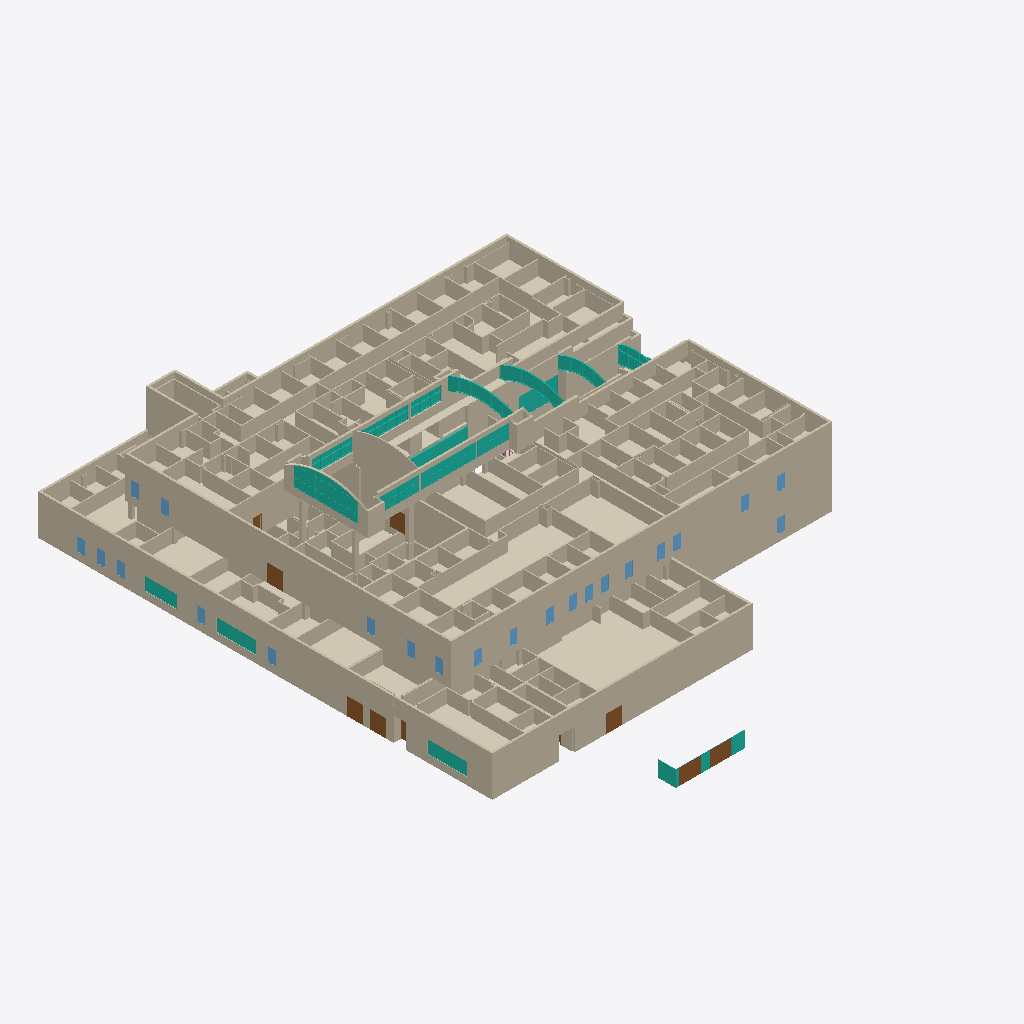
Isometric view of an IFC building model (IFC-SPF (STEP), schema IFC2X3, length unit metre), seen from the south-west, elements coloured by IFC class (only those large enough to see are counted): 286 walls (beige), 65 coverings (cream), 22 windows (light blue), 19 curtain walls (teal), 8 doors (brown).
Extent 52.7 m × 66.1 m × 14.8 m (x, y, z). Storeys (4): TOF Footing at -1.00 m; First Floor at 0.00 m; Second Floor at 4.57 m; Roof - Main at 9.25 m. Elements (1894): 1065 IfcWallStandardCase, 250 IfcCovering, 249 IfcDoor, 118 IfcFurnishingElement, 102 IfcFlowTerminal, 58 IfcWindow, 31 IfcCurtainWall, 15 IfcWall, 3 IfcRailing, 3 IfcStair.

HEADER;
FILE_DESCRIPTION(('ViewDefinition [CoordinationView]'),'2;1');
FILE_NAME('Project Number','2011-09-06T11:22:43',(''),(''),'Autodesk Revit Architecture 2011 - 1.0','20100326_1700 (Solibri IFC Optimizer)','');
FILE_SCHEMA(('IFC2X3'));
ENDSEC;
DATA;
#172739=IFCPROJECT('3eM8WbY_59RR5TDWry5aRV',#1,'Project Number',$,$,'','Project Status',(#4,#31915),#177014);
#38083=IFCSITE('3eM8WbY_59RR5TDWry5aRT',#1,'Default',$,'',#31916,$,$,.ELEMENT.,(42,21,30,344238),(-71,-3,-35,-194702),-0.0,$,$);
#13535=IFCBUILDING('3eM8WbY_59RR5TDWry5aRU',#1,$,$,$,#11499,$,$,.ELEMENT.,$,$,#51212);
#3954=IFCBUILDINGSTOREY('3eM8WbY_59RR5TDWs3wwJP',#1,'First Floor',$,$,#15,$,$,.ELEMENT.,-3.531500E-13);
#3955=IFCBUILDINGSTOREY('3eM8WbY_59RR5TDWs3wwJN',#1,'Second Floor',$,$,#32,$,$,.ELEMENT.,4.570000000004098);
#3956=IFCBUILDINGSTOREY('3eM8WbY_59RR5TDWs3wwJL',#1,'Roof - Main',$,$,#47,$,$,.ELEMENT.,9.25000000000408);
#4325=IFCBUILDINGSTOREY('3eM8WbY_59RR5TDWs3wwJR',#1,'TOF Footing',$,$,#634,$,$,.ELEMENT.,-1.000000000000353);
#94=IFCWALLSTANDARDCASE('3LbNSBzHHBSuzhUUvuwAbw',#1,'Basic Wall:Exterior - Insul Panel on Mtl. Stud:145344',$,'Basic Wall:Exterior - Insul Panel on Mtl. Stud:130954',#2246,#132820,'145344');
#101=IFCWALLSTANDARDCASE('3LbNSBzHHBSuzhUUvuwARp',#1,'Basic Wall:Exterior - Insul Panel on Mtl. Stud:145481',$,'Basic Wall:Exterior - Insul Panel on Mtl. Stud:130954',#5701,#132821,'145481');
#195=IFCWALLSTANDARDCASE('3LbNSBzHHBSuzhUUvuwBdQ',#1,'Basic Wall:Exterior - Insul Panel on Mtl. Stud:141152',$,'Basic Wall:Exterior - Insul Panel on Mtl. Stud:130954',#28134,#132797,'141152');
#196=IFCWALLSTANDARDCASE('3LbNSBzHHBSuzhUUvuwBG4',#1,'Basic Wall:Exterior - Insul Panel on Mtl. Stud:142014',$,'Basic Wall:Exterior - Insul Panel on Mtl. Stud:130954',#13475,#132802,'142014');
#3108=IFCCOVERING('2_TmT90dD0x8tJSTjyTb4R',#1,'Compound Ceiling:ACT 600 x 600mm Grid:269085',$,'Compound Ceiling:ACT 600 x 600mm Grid',#124349,#118971,'269085',.CEILING.);
#206=IFCWALLSTANDARDCASE('3LbNSBzHHBSuzhUUvuwBYQ',#1,'Basic Wall:Exterior - Insul Panel on Mtl. Stud:140832',$,'Basic Wall:Exterior - Insul Panel on Mtl. Stud:130954',#32387,#132795,'140832');
#236=IFCWALLSTANDARDCASE('0$T_kKFfj6eQu9LjJc1L4V',#1,'Basic Wall:Exterior - Insul Panel on Mtl. Stud:258588',$,'Basic Wall:Exterior - Insul Panel on Mtl. Stud:130954',#13497,#133616,'258588');
#146=IFCWALLSTANDARDCASE('3LbNSBzHHBSuzhUUvuwAJL',#1,'Basic Wall:Exterior - Insul Panel on Mtl. Stud:146031',$,'Basic Wall:Exterior - Insul Panel on Mtl. Stud:130954',#3673,#132826,'146031');
#95=IFCWALLSTANDARDCASE('35QeWibpT4DfyH3NIf2o$C',#1,'Basic Wall:Interior - Partition (92mm Stud):235927',$,'Basic Wall:Interior - Partition (92mm Stud):128360',#3056,#133501,'235927');
#3233=IFCCOVERING('0hfBjSvBD7Axm4HbiOC5aW',#1,'Compound Ceiling:ACT 600 x 600mm Grid:278389',$,'Compound Ceiling:ACT 600 x 600mm Grid',#124490,#119096,'278389',.CEILING.);
#175=IFCWALLSTANDARDCASE('2$JMvrgrHFRuiT5gJ_sd8v',#1,'Basic Wall:Exterior - Insul Panel on Mtl. Stud:309999',$,'Basic Wall:Exterior - Insul Panel on Mtl. Stud:130954',#11472,#133706,'309999');
#180=IFCWALLSTANDARDCASE('2j55VthSj3Lu0J6fyrpG5t',#1,'Basic Wall:Exterior - Insul Panel on Mtl. Stud:381931',$,'Basic Wall:Exterior - Insul Panel on Mtl. Stud:130954',#11478,#134039,'381931');
#167=IFCWALLSTANDARDCASE('3LbNSBzHHBSuzhUUvuwAYU',#1,'Basic Wall:Exterior - Insul Panel on Mtl. Stud:144932',$,'Basic Wall:Exterior - Insul Panel on Mtl. Stud:130954',#5700,#132819,'144932');
#3239=IFCCOVERING('0hfBjSvBD7Axm4HbiOC5di',#1,'Compound Ceiling:ACT 600 x 600mm Grid:278457',$,'Compound Ceiling:ACT 600 x 600mm Grid',#124496,#119102,'278457',.CEILING.);
#1162=IFCWALL('0lHL5LPIr3RuynIxjjrPON',#1,'Basic Wall:Interior - Partition (92mm Stud):399407',$,'Basic Wall:Interior - Partition (92mm Stud):128360',#125691,#134196,'399407');
#380=IFCWALLSTANDARDCASE('3NhaIUfh12PAdrGa$S3ymK',#1,'Basic Wall:Interior - Partition (92mm Stud):213933',$,'Basic Wall:Interior - Partition (92mm Stud):128360',#32297,#133299,'213933');
#207=IFCWALLSTANDARDCASE('3LbNSBzHHBSuzhUUvuwAes',#1,'Basic Wall:Exterior - Insul Panel on Mtl. Stud:144524',$,'Basic Wall:Exterior - Insul Panel on Mtl. Stud:130954',#9063,#132818,'144524');
#159=IFCWALLSTANDARDCASE('3NhaIUfh12PAdrGa$S3xYT',#1,'Basic Wall:Interior - Partition (92mm Stud):210724',$,'Basic Wall:Interior - Partition (92mm Stud):128360',#5699,#133279,'210724');
#1757=IFCWALLSTANDARDCASE('2j55VthSj3Lu0J6fyrpG7s',#1,'Basic Wall:Exterior - Insul Panel on Mtl. Stud:381802',$,'Basic Wall:Exterior - Insul Panel on Mtl. Stud:130954',#32450,#134037,'381802');
#361=IFCWALLSTANDARDCASE('0$T_kKFfj6eQu9LjJc1Knz',#1,'Basic Wall:Exterior - Insul Panel on Mtl. Stud:257918',$,'Basic Wall:Exterior - Insul Panel on Mtl. Stud:130954',#32516,#133613,'257918');
#1673=IFCWALLSTANDARDCASE('2rYzycbvf66xRydQGFbjyx',#1,'Basic Wall:Exterior - Insul Panel on Mtl. Stud:290066',$,'Basic Wall:Exterior - Insul Panel on Mtl. Stud:130954',#32430,#133694,'290066');
#747=IFCCURTAINWALL('2cDwFtdqL6M96IeSv7p8Jd',#1,'Curtain Wall:Storefront:301675',$,'Curtain Wall:Storefront:29097',#124841,$,'301675');
#302=IFCWALLSTANDARDCASE('3LbNSBzHHBSuzhUUvuwBWM',#1,'Basic Wall:Exterior - Insul Panel on Mtl. Stud:140972',$,'Basic Wall:Exterior - Insul Panel on Mtl. Stud:130954',#13474,#132796,'140972');
#326=IFCWALLSTANDARDCASE('3Egy$LBd99weR14rW4bfXX',#1,'Basic Wall:Interior - Partition (92mm Stud):201491',$,'Basic Wall:Interior - Partition (92mm Stud):128360',#32308,#133215,'201491');
#203=IFCWALLSTANDARDCASE('3Egy$LBd99weR14rW4bfOX',#1,'Basic Wall:Interior - Partition (92mm Stud):204115',$,'Basic Wall:Interior - Partition (92mm Stud):128360',#11469,#133224,'204115');
#1258=IFCWALLSTANDARDCASE('3NhaIUfh12PAdrGa$S3y$J',#1,'Basic Wall:Interior - Partition (92mm Stud):213098',$,'Basic Wall:Interior - Partition (92mm Stud):128360',#123838,#133295,'213098');
#505=IFCWALLSTANDARDCASE('3LbNSBzHHBSuzhUUvuwAVf',#1,'Basic Wall:Exterior - Insul Panel on Mtl. Stud:145747',$,'Basic Wall:Exterior - Insul Panel on Mtl. Stud:130954',#123451,#132823,'145747');
#288=IFCWALLSTANDARDCASE('3LbNSBzHHBSuzhUUvuwB0x',#1,'Basic Wall:Exterior - Insul Panel on Mtl. Stud:142977',$,'Basic Wall:Exterior - Insul Panel on Mtl. Stud:130954',#32377,#132813,'142977');
#3091=IFCCOVERING('2_TmT90dD0x8tJSTjyTb0d',#1,'Compound Ceiling:ACT 600 x 600mm Grid:268833',$,'Compound Ceiling:ACT 600 x 600mm Grid',#124332,#118954,'268833',.CEILING.);
#3081=IFCCOVERING('2_TmT90dD0x8tJSTjyTbEf',#1,'Compound Ceiling:ACT 600 x 600mm Grid:268719',$,'Compound Ceiling:ACT 600 x 600mm Grid',#124322,#118944,'268719',.CEILING.);
#272=IFCWALLSTANDARDCASE('3Egy$LBd99weR14rW4bg7s',#1,'Basic Wall:Interior - Partition (92mm Stud):207492',$,'Basic Wall:Interior - Partition (92mm Stud):128360',#13472,#133256,'207492');
#519=IFCWALLSTANDARDCASE('3NhaIUfh12PAdrGa$S3yZI',#1,'Basic Wall:Interior - Partition (92mm Stud):214891',$,'Basic Wall:Interior - Partition (92mm Stud):128360',#123842,#133304,'214891');
#3094=IFCCOVERING('2_TmT90dD0x8tJSTjyTb1G',#1,'Compound Ceiling:ACT 600 x 600mm Grid:268886',$,'Compound Ceiling:ACT 600 x 600mm Grid',#124335,#118957,'268886',.CEILING.);
#653=IFCWALL('0ayGa9swL6Jvmb9DQx3xNk',#1,'Basic Wall:Exterior - Insul Panel on Mtl. Stud:307047',$,'Basic Wall:Exterior - Insul Panel on Mtl. Stud:130954',#124874,#133699,'307047');
#521=IFCWALLSTANDARDCASE('3NhaIUfh12PAdrGa$S3z6Y',#1,'Basic Wall:Interior - Partition (92mm Stud):220699',$,'Basic Wall:Interior - Partition (92mm Stud):128360',#123909,#133341,'220699');
#483=IFCWALLSTANDARDCASE('3Egy$LBd99weR14rW4bg63',#1,'Basic Wall:Interior - Partition (92mm Stud):207601',$,'Basic Wall:Interior - Partition (92mm Stud):128360',#28131,#133257,'207601');
#567=IFCWALLSTANDARDCASE('3LbNSBzHHBSuzhUUvuwBVu',#1,'Basic Wall:Exterior - Insul Panel on Mtl. Stud:141634',$,'Basic Wall:Exterior - Insul Panel on Mtl. Stud:130954',#123436,#132798,'141634');
#2084=IFCWALL('2rYzycbvf66xRydQGFbjyk',#1,'Basic Wall:Exterior - Insul Panel on Mtl. Stud:290055',$,'Basic Wall:Exterior - Insul Panel on Mtl. Stud:130954',#124669,#133693,'290055');
#3202=IFCCOVERING('2Xm8mTFlXE_vTXaS55sSPQ',#1,'Compound Ceiling:ACT 600 x 600mm Grid:276513',$,'Compound Ceiling:ACT 600 x 600mm Grid',#124459,#119065,'276513',.CEILING.);
#205=IFCWALLSTANDARDCASE('3Egy$LBd99weR14rW4bgmK',#1,'Basic Wall:Interior - Partition (92mm Stud):206694',$,'Basic Wall:Interior - Partition (92mm Stud):128360',#11470,#133244,'206694');
#356=IFCWALLSTANDARDCASE('3LbNSBzHHBSuzhUUvuwAOJ',#1,'Basic Wall:Exterior - Insul Panel on Mtl. Stud:145577',$,'Basic Wall:Exterior - Insul Panel on Mtl. Stud:130954',#28135,#132822,'145577');
#603=IFCWALLSTANDARDCASE('2g$QZpOGbBUxSNx_ZgxJOk',#1,'Basic Wall:Exterior - Insul Panel on Mtl. Stud:256419',$,'Basic Wall:Exterior - Insul Panel on Mtl. Stud:130954',#124163,#133611,'256419');
#355=IFCWALLSTANDARDCASE('3NhaIUfh12PAdrGa$S3xgh',#1,'Basic Wall:Interior - Partition (92mm Stud):210194',$,'Basic Wall:Interior - Partition (92mm Stud):128360',#32356,#133276,'210194');
#3273=IFCCOVERING('0hfBjSvBD7Axm4HbiOC2Tu',#1,'Compound Ceiling:ACT 600 x 600mm Grid:278829',$,'Compound Ceiling:ACT 600 x 600mm Grid',#124530,#119136,'278829',.CEILING.);
#705=IFCWALLSTANDARDCASE('2g$QZpOGbBUxSNx_ZgxJK2',#1,'Basic Wall:Exterior - Insul Panel on Mtl. Stud:256655',$,'Basic Wall:Exterior - Insul Panel on Mtl. Stud:130954',#124164,#133612,'256655');
#706=IFCWALLSTANDARDCASE('0$T_kKFfj6eQu9LjJc1LC9',#1,'Basic Wall:Exterior - Insul Panel on Mtl. Stud:258058',$,'Basic Wall:Exterior - Insul Panel on Mtl. Stud:130954',#124184,#133615,'258058');
#711=IFCWALLSTANDARDCASE('0bpfxAz3XBrAx$RjFuHu7a',#1,'Basic Wall:Interior - Partition (92mm Stud):281298',$,'Basic Wall:Interior - Partition (92mm Stud):128360',#124534,#133679,'281298');
#3079=IFCCOVERING('2_TmT90dD0x8tJSTjyTbE7',#1,'Compound Ceiling:ACT 600 x 600mm Grid:268673',$,'Compound Ceiling:ACT 600 x 600mm Grid',#124320,#118942,'268673',.CEILING.);
#549=IFCCURTAINWALL('2cDwFtdqL6M96IeSv7p8hh',#1,'Curtain Wall:Storefront:300135',$,'Curtain Wall:Storefront:29097',#124777,$,'300135');
#755=IFCCURTAINWALL('2j55VthSj3Lu0J6fyrpGQ4',#1,'Curtain Wall:Storefront:381976',$,'Curtain Wall:Storefront:29097',#125535,$,'381976');
#166=IFCWALLSTANDARDCASE('3NhaIUfh12PAdrGa$S3zuw',#1,'Basic Wall:Interior - Partition (92mm Stud):217475',$,'Basic Wall:Interior - Partition (92mm Stud):128360',#11468,#133319,'217475');
#3291=IFCCOVERING('2j55VthSj3Lu0J6fyrpHCf',#1,'Compound Ceiling:Gypsum Board:377269',$,'Compound Ceiling:Gypsum Board',#125331,#119607,'377269',.CEILING.);
#439=IFCWALLSTANDARDCASE('2d8HbdSu9Fr9Na0iagzMj3',#1,'Basic Wall:Interior - Partition (92mm Stud):386945',$,'Basic Wall:Interior - Partition (92mm Stud):128360',#28155,#134077,'386945');
#327=IFCWALLSTANDARDCASE('3NhaIUfh12PAdrGa$S3xcZ',#1,'Basic Wall:Interior - Partition (92mm Stud):210458',$,'Basic Wall:Interior - Partition (92mm Stud):128360',#32368,#133278,'210458');
#527=IFCWALLSTANDARDCASE('3Egy$LBd99weR14rW4br0g',#1,'Basic Wall:Exterior - Insul Panel on Mtl. Stud:187224',$,'Basic Wall:Exterior - Insul Panel on Mtl. Stud:130954',#28123,#133117,'187224');
#322=IFCWALLSTANDARDCASE('3Egy$LBd99weR14rW4brWy',#1,'Basic Wall:Interior - Partition (92mm Stud):185166',$,'Basic Wall:Interior - Partition (92mm Stud):128360',#32215,#133096,'185166');
#379=IFCWALLSTANDARDCASE('3Egy$LBd99weR14rW4belq',#1,'Basic Wall:Interior - Partition (92mm Stud):196742',$,'Basic Wall:Interior - Partition (92mm Stud):128360',#32275,#133186,'196742');
#301=IFCWALLSTANDARDCASE('3Egy$LBd99weR14rW4bgZj',#1,'Basic Wall:Interior - Partition (92mm Stud):205727',$,'Basic Wall:Interior - Partition (92mm Stud):128360',#28130,#133235,'205727');
#354=IFCWALLSTANDARDCASE('3Egy$LBd99weR14rW4bfai',#1,'Basic Wall:Interior - Partition (92mm Stud):201310',$,'Basic Wall:Interior - Partition (92mm Stud):128360',#13469,#133214,'201310');
#996=IFCWALLSTANDARDCASE('3Egy$LBd99weR14rW4bfey',#1,'Basic Wall:Interior - Partition (92mm Stud):201038',$,'Basic Wall:Interior - Partition (92mm Stud):128360',#32306,#133210,'201038');
#357=IFCWALLSTANDARDCASE('0bpfxAz3XBrAx$RjFuHwuL',#1,'Basic Wall:Interior - Partition (92mm Stud):288035',$,'Basic Wall:Interior - Partition (92mm Stud):128360',#32429,#133692,'288035');
#583=IFCWALLSTANDARDCASE('3Egy$LBd99weR14rW4behd',#1,'Basic Wall:Interior - Partition (92mm Stud):197013',$,'Basic Wall:Interior - Partition (92mm Stud):128360',#123740,#133188,'197013');
#430=IFCWALLSTANDARDCASE('3NhaIUfh12PAdrGa$S3x3H',#1,'Basic Wall:Interior - Partition (92mm Stud):212840',$,'Basic Wall:Interior - Partition (92mm Stud):128360',#32346,#133293,'212840');
#1637=IFCWALLSTANDARDCASE('3Egy$LBd99weR14rW4bsCG',#1,'Basic Wall:Interior - Rated 1-HR (92mm Stud):190562',$,'Basic Wall:Interior - Rated 1-HR (92mm Stud):128426',#123707,#133144,'190562');
#832=IFCWALLSTANDARDCASE('0$T_kKFfj6eQu9LjJc1L7L',#1,'Basic Wall:Exterior - Insul Panel on Mtl. Stud:258774',$,'Basic Wall:Exterior - Insul Panel on Mtl. Stud:130954',#124204,#133618,'258774');
#269=IFCWALLSTANDARDCASE('3LbNSBzHHBSuzhUUvuwALs',#1,'Basic Wall:Interior - Partition (92mm Stud):146380',$,'Basic Wall:Interior - Partition (92mm Stud):128360',#13463,#132827,'146380');
#298=IFCWALLSTANDARDCASE('3Egy$LBd99weR14rW4bsiq',#1,'Basic Wall:Interior - Partition (92mm Stud):188486',$,'Basic Wall:Interior - Partition (92mm Stud):128360',#32223,#133130,'188486');
#695=IFCWALLSTANDARDCASE('3NhaIUfh12PAdrGa$S3z_T',#1,'Basic Wall:Interior - Partition (92mm Stud):217124',$,'Basic Wall:Interior - Partition (92mm Stud):128360',#123853,#133317,'217124');
#481=IFCWALLSTANDARDCASE('3Egy$LBd99weR14rW4brrb',#1,'Basic Wall:Interior - Partition (92mm Stud):185879',$,'Basic Wall:Interior - Partition (92mm Stud):128360',#32245,#133100,'185879');
#3092=IFCCOVERING('2_TmT90dD0x8tJSTjyTb0r',#1,'Compound Ceiling:ACT 600 x 600mm Grid:268851',$,'Compound Ceiling:ACT 600 x 600mm Grid',#124333,#118955,'268851',.CEILING.);
#359=IFCWALLSTANDARDCASE('2d8HbdSu9Fr9Na0iagzL9I',#1,'Basic Wall:Interior - Rated 1-HR (92mm Stud):384656',$,'Basic Wall:Interior - Rated 1-HR (92mm Stud):128426',#125544,#134048,'384656');
#421=IFCWALLSTANDARDCASE('3Egy$LBd99weR14rW4benO',#1,'Basic Wall:Interior - Partition (92mm Stud):198442',$,'Basic Wall:Interior - Partition (92mm Stud):128360',#123750,#133200,'198442');
#266=IFCWALLSTANDARDCASE('3Egy$LBd99weR14rW4bghB',#1,'Basic Wall:Interior - Partition (92mm Stud):205241',$,'Basic Wall:Interior - Partition (92mm Stud):128360',#13471,#133231,'205241');
#169=IFCWALLSTANDARDCASE('3Egy$LBd99weR14rW4brn5',#1,'Basic Wall:Interior - Partition (92mm Stud):186167',$,'Basic Wall:Interior - Partition (92mm Stud):128360',#32225,#133107,'186167');
#873=IFCCURTAINWALL('3NhaIUfh12PAdrGa$S3zAu',#1,'Curtain Wall:Storefront:220417',$,'Curtain Wall:Storefront:29097',#123908,$,'220417');
#694=IFCWALLSTANDARDCASE('3NhaIUfh12PAdrGa$S3yCB',#1,'Basic Wall:Interior - Partition (92mm Stud):216242',$,'Basic Wall:Interior - Partition (92mm Stud):128360',#123846,#133308,'216242');
#879=IFCCURTAINWALL('2cDwFtdqL6M96IeSv7p9EP',#1,'Curtain Wall:Storefront:298261',$,'Curtain Wall:Storefront:29097',#124745,$,'298261');
#420=IFCWALLSTANDARDCASE('3Egy$LBd99weR14rW4bt4f',#1,'Basic Wall:Interior - Partition (92mm Stud):195163',$,'Basic Wall:Interior - Partition (92mm Stud):128360',#123734,#133178,'195163');
#211=IFCWALLSTANDARDCASE('3NhaIUfh12PAdrGa$S3xu3',#1,'Basic Wall:Interior - Partition (92mm Stud):209338',$,'Basic Wall:Interior - Partition (92mm Stud):128360',#123817,#133268,'209338');
#545=IFCWALLSTANDARDCASE('2d8HbdSu9Fr9Na0iagzMM0',#1,'Basic Wall:Interior - Partition (92mm Stud):387394',$,'Basic Wall:Interior - Partition (92mm Stud):128360',#28156,#134082,'387394');
#494=IFCCURTAINWALL('3MOOG5txfDyunpNn2Iq9PW',#1,'Curtain Wall:Storefront:296057',$,'Curtain Wall:Storefront:29097',#124715,$,'296057');
#601=IFCWALLSTANDARDCASE('3NhaIUfh12PAdrGa$S3ytQ',#1,'Basic Wall:Interior - Partition (92mm Stud):213603',$,'Basic Wall:Interior - Partition (92mm Stud):128360',#32364,#133297,'213603');
#864=IFCWALLSTANDARDCASE('2j55VthSj3Lu0J6fyrpG7t',#1,'Basic Wall:Exterior - Insul Panel on Mtl. Stud:381803',$,'Basic Wall:Exterior - Insul Panel on Mtl. Stud:130954',#125410,#134038,'381803');
#1184=IFCWALLSTANDARDCASE('0bk1ZfURb7DB4FOIglu77i',#1,'Basic Wall:Interior - Partition (92mm Stud):163889',$,'Basic Wall:Interior - Partition (92mm Stud):128360',#123537,#132935,'163889');
#265=IFCWALLSTANDARDCASE('3Egy$LBd99weR14rW4bru4',#1,'Basic Wall:Interior - Partition (92mm Stud):185718',$,'Basic Wall:Interior - Partition (92mm Stud):128360',#28126,#133098,'185718');
#517=IFCWALLSTANDARDCASE('3Egy$LBd99weR14rW4bszE',#1,'Basic Wall:Interior - Partition (92mm Stud):189500',$,'Basic Wall:Interior - Partition (92mm Stud):128360',#123705,#133141,'189500');
#249=IFCWALLSTANDARDCASE('3Egy$LBd99weR14rW4bge1',#1,'Basic Wall:Interior - Partition (92mm Stud):205171',$,'Basic Wall:Interior - Partition (92mm Stud):128360',#13470,#133230,'205171');
#588=IFCWALLSTANDARDCASE('3NhaIUfh12PAdrGa$S3xec',#1,'Basic Wall:Interior - Partition (92mm Stud):210335',$,'Basic Wall:Interior - Partition (92mm Stud):128360',#123825,#133277,'210335');
#3213=IFCCOVERING('2Xm8mTFlXE_vTXaS55sSJi',#1,'Compound Ceiling:ACT 600 x 600mm Grid:277143',$,'Compound Ceiling:ACT 600 x 600mm Grid',#124470,#119076,'277143',.CEILING.);
#551=IFCCURTAINWALL('2j55VthSj3Lu0J6fyrpG4$',#1,'Curtain Wall:Storefront:381859',$,'Curtain Wall:Storefront:29097',#125469,$,'381859');
#526=IFCWALLSTANDARDCASE('3Egy$LBd99weR14rW4bs_8',#1,'Basic Wall:Interior - Partition (92mm Stud):189690',$,'Basic Wall:Interior - Partition (92mm Stud):128360',#28122,#133142,'189690');
#1092=IFCWALLSTANDARDCASE('2d8HbdSu9Fr9Na0iagzeMO',#1,'Basic Wall:Interior - Furring (38 mm Stud):395610',$,'Basic Wall:Interior - Furring (38 mm Stud):128404',#125679,#134186,'395610');
#751=IFCCURTAINWALL('2j55VthSj3Lu0J6fyrpMiK',#1,'Curtain Wall:Storefront:375176',$,'Curtain Wall:Storefront:29097',#125325,$,'375176');
#300=IFCWALLSTANDARDCASE('3NhaIUfh12PAdrGa$S3w3B',#1,'Basic Wall:Interior - Partition (92mm Stud):208754',$,'Basic Wall:Interior - Partition (92mm Stud):128360',#32313,#133263,'208754');
#712=IFCWALLSTANDARDCASE('0bpfxAz3XBrAx$RjFuHuV1',#1,'Basic Wall:Interior - Partition (92mm Stud):281847',$,'Basic Wall:Interior - Partition (92mm Stud):128360',#124537,#133681,'281847');
ENDSEC;
